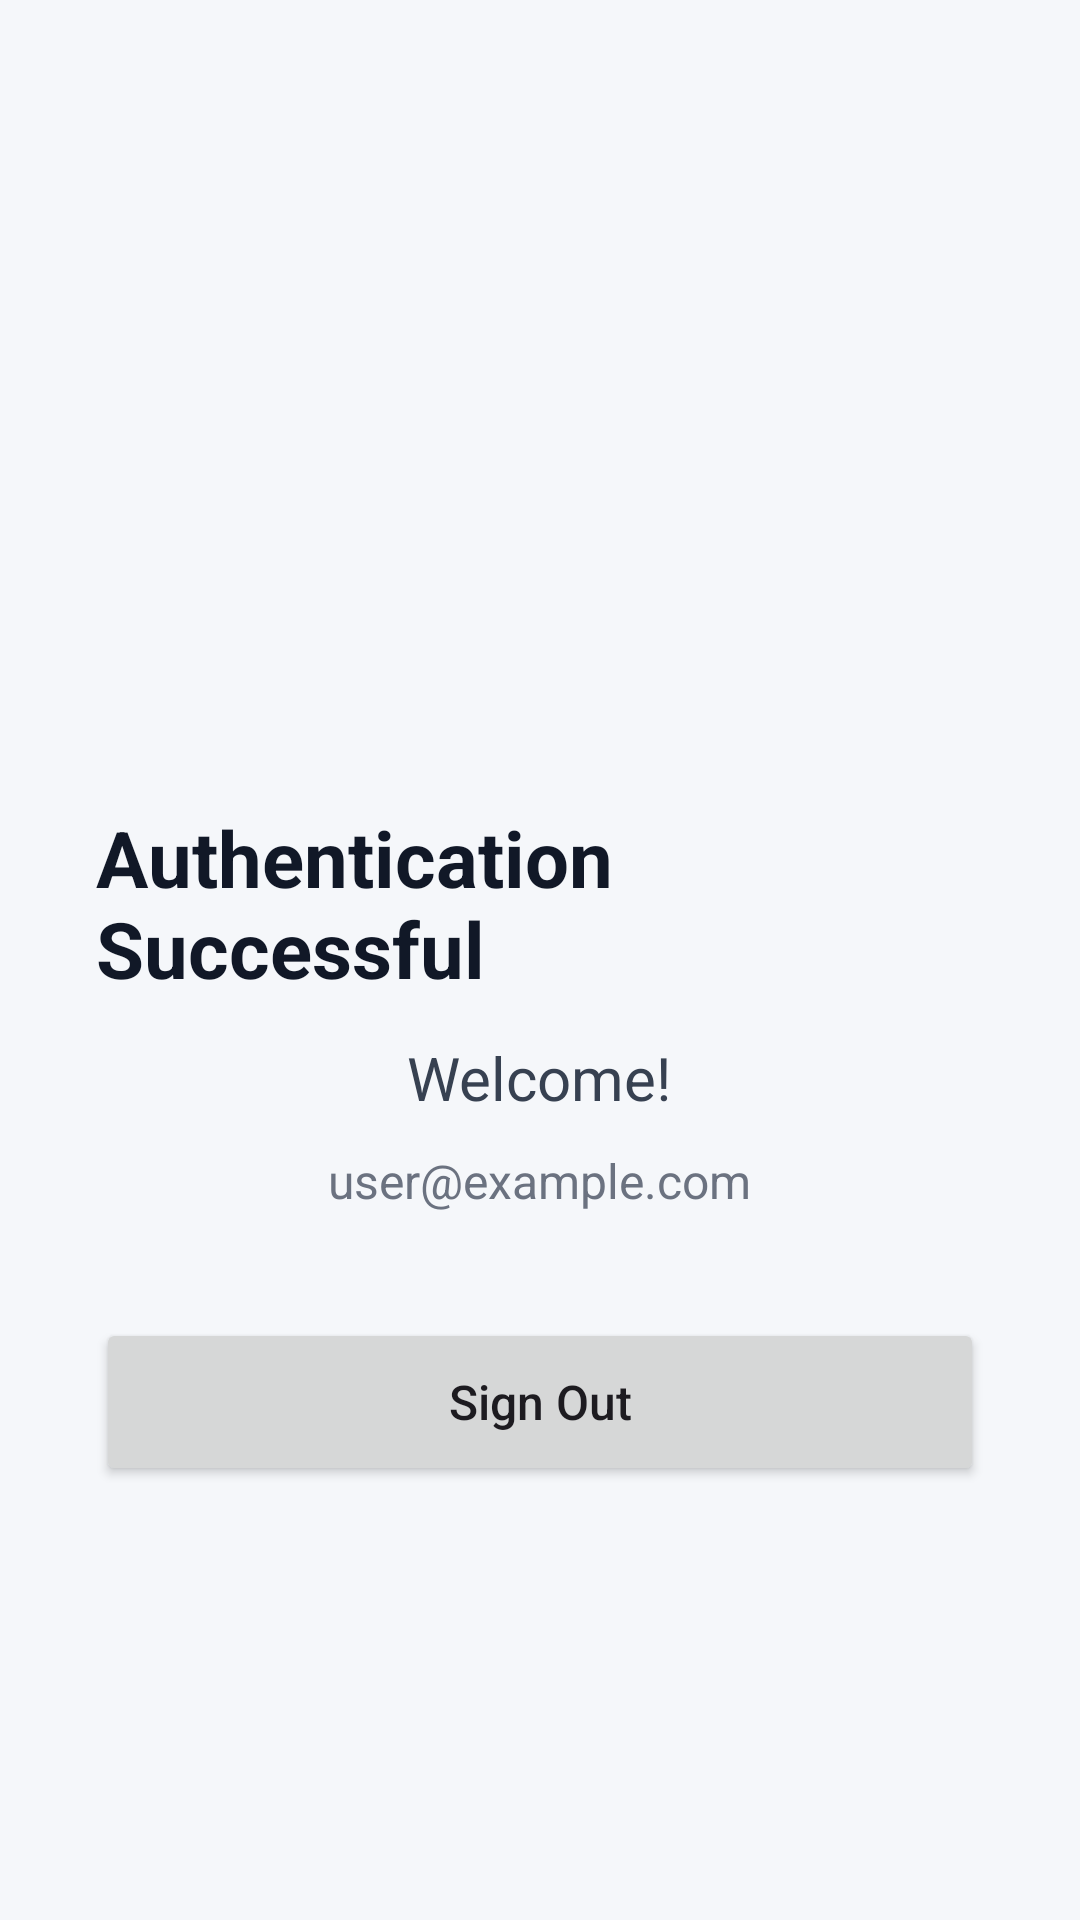

Produce the Android XML layout that renders to this screen, including the resource entries it uses.
<!-- AndroidManifest.xml: application theme Theme.SSOSigninDemo -->
<!-- res/layout/activity_welcome.xml -->
<?xml version="1.0" encoding="utf-8"?>
<LinearLayout xmlns:android="http://schemas.android.com/apk/res/android"
    android:layout_width="match_parent"
    android:layout_height="match_parent"
    android:orientation="vertical"
    android:gravity="center"
    android:padding="32dp"
    android:background="#F5F7FA">

    <ImageView
        android:layout_width="100dp"
        android:layout_height="100dp"
        android:src="@mipmap/ic_launcher"
        android:contentDescription="Application Logo" />

    <TextView
        android:layout_width="wrap_content"
        android:layout_height="wrap_content"
        android:layout_marginTop="24dp"
        android:text="Authentication Successful"
        android:textColor="#111827"
        android:textSize="26sp"
        android:textStyle="bold" />

    <TextView
        android:layout_width="wrap_content"
        android:layout_height="wrap_content"
        android:layout_marginTop="12dp"
        android:text="Welcome!"
        android:textColor="#374151"
        android:textSize="20sp" />

    <TextView
        android:id="@+id/emailText"
        android:layout_width="wrap_content"
        android:layout_height="wrap_content"
        android:layout_marginTop="10dp"
        android:text="user@example.com"
        android:textColor="#6B7280"
        android:textSize="16sp" />

    <Button
        android:id="@+id/btnSignOut"
        android:layout_width="match_parent"
        android:layout_height="56dp"
        android:layout_marginTop="35dp"
        android:text="Sign Out"
        android:textAllCaps="false"
        android:textSize="16sp" />

</LinearLayout>
<!-- resources referenced by this layout -->
<resources>
  <style name="Theme.SSOSigninDemo" parent="Base.Theme.SSOSigninDemo" />
  <style name="Base.Theme.SSOSigninDemo" parent="Theme.Material3.DayNight.NoActionBar">
          
          
      </style>
</resources>
